Dataset: dataset (GitHub, akifsari-dev/derin_ogrenme). Classes: address, company, date, total.

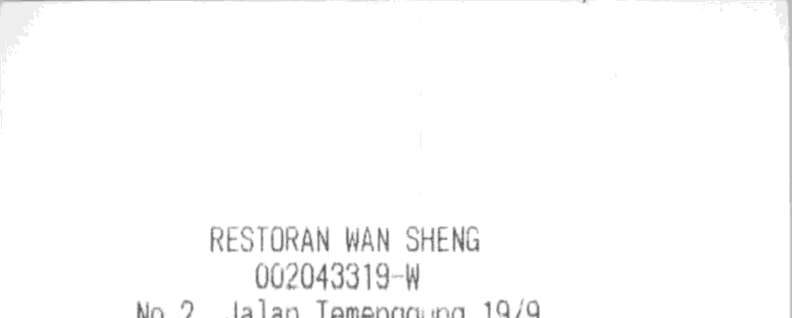
Label: company

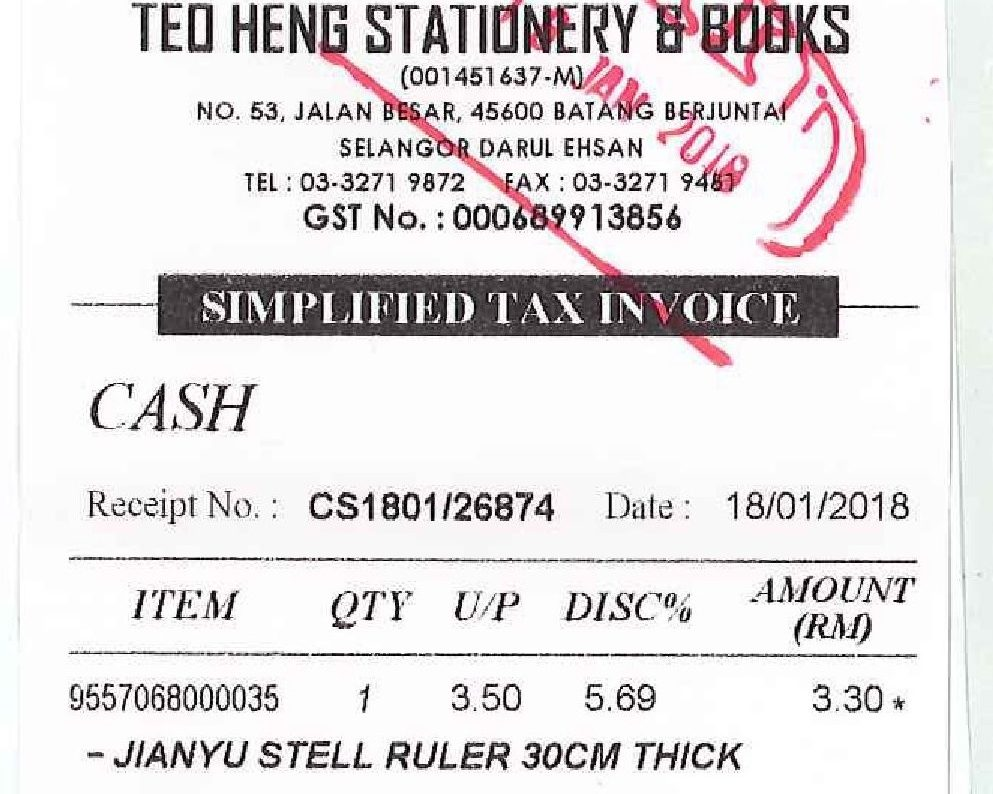
Label: address

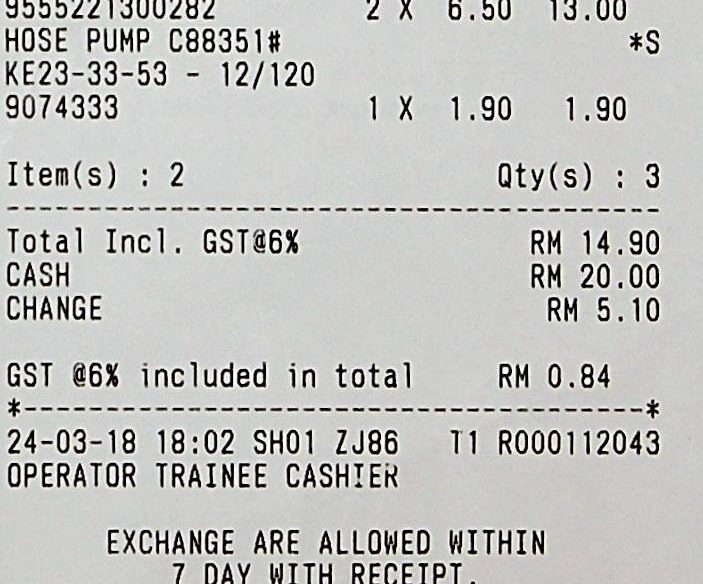
Label: total

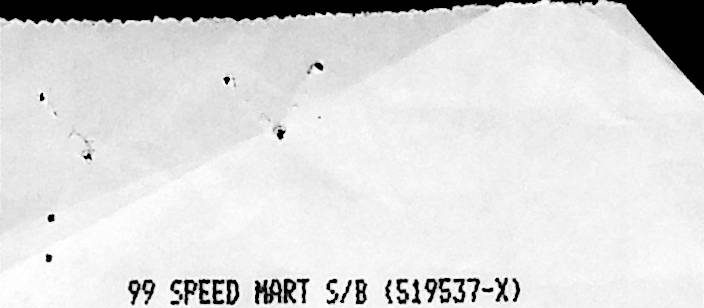
Label: company

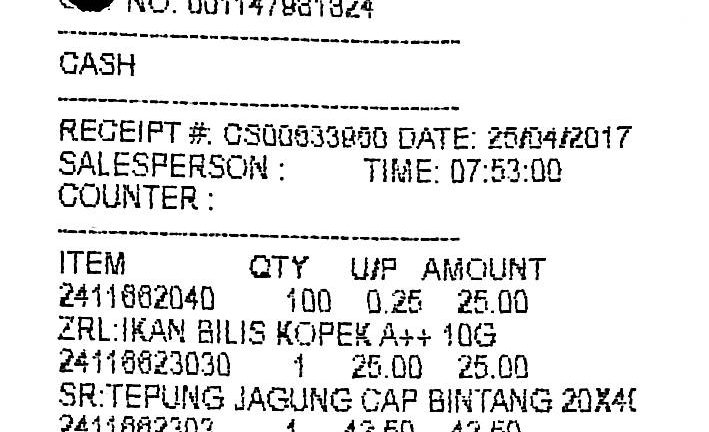
Label: date

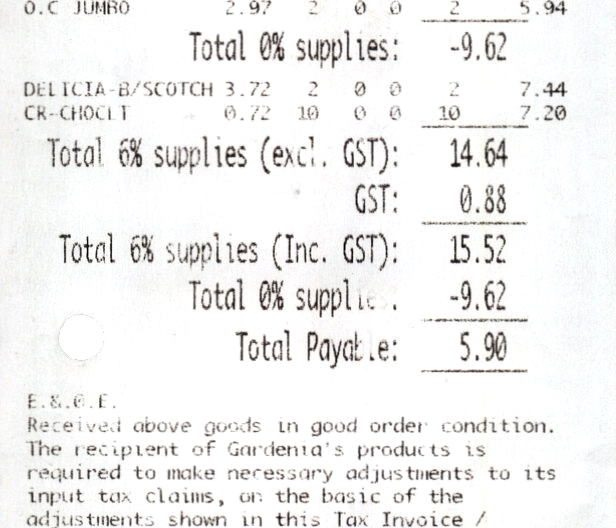
Label: total
